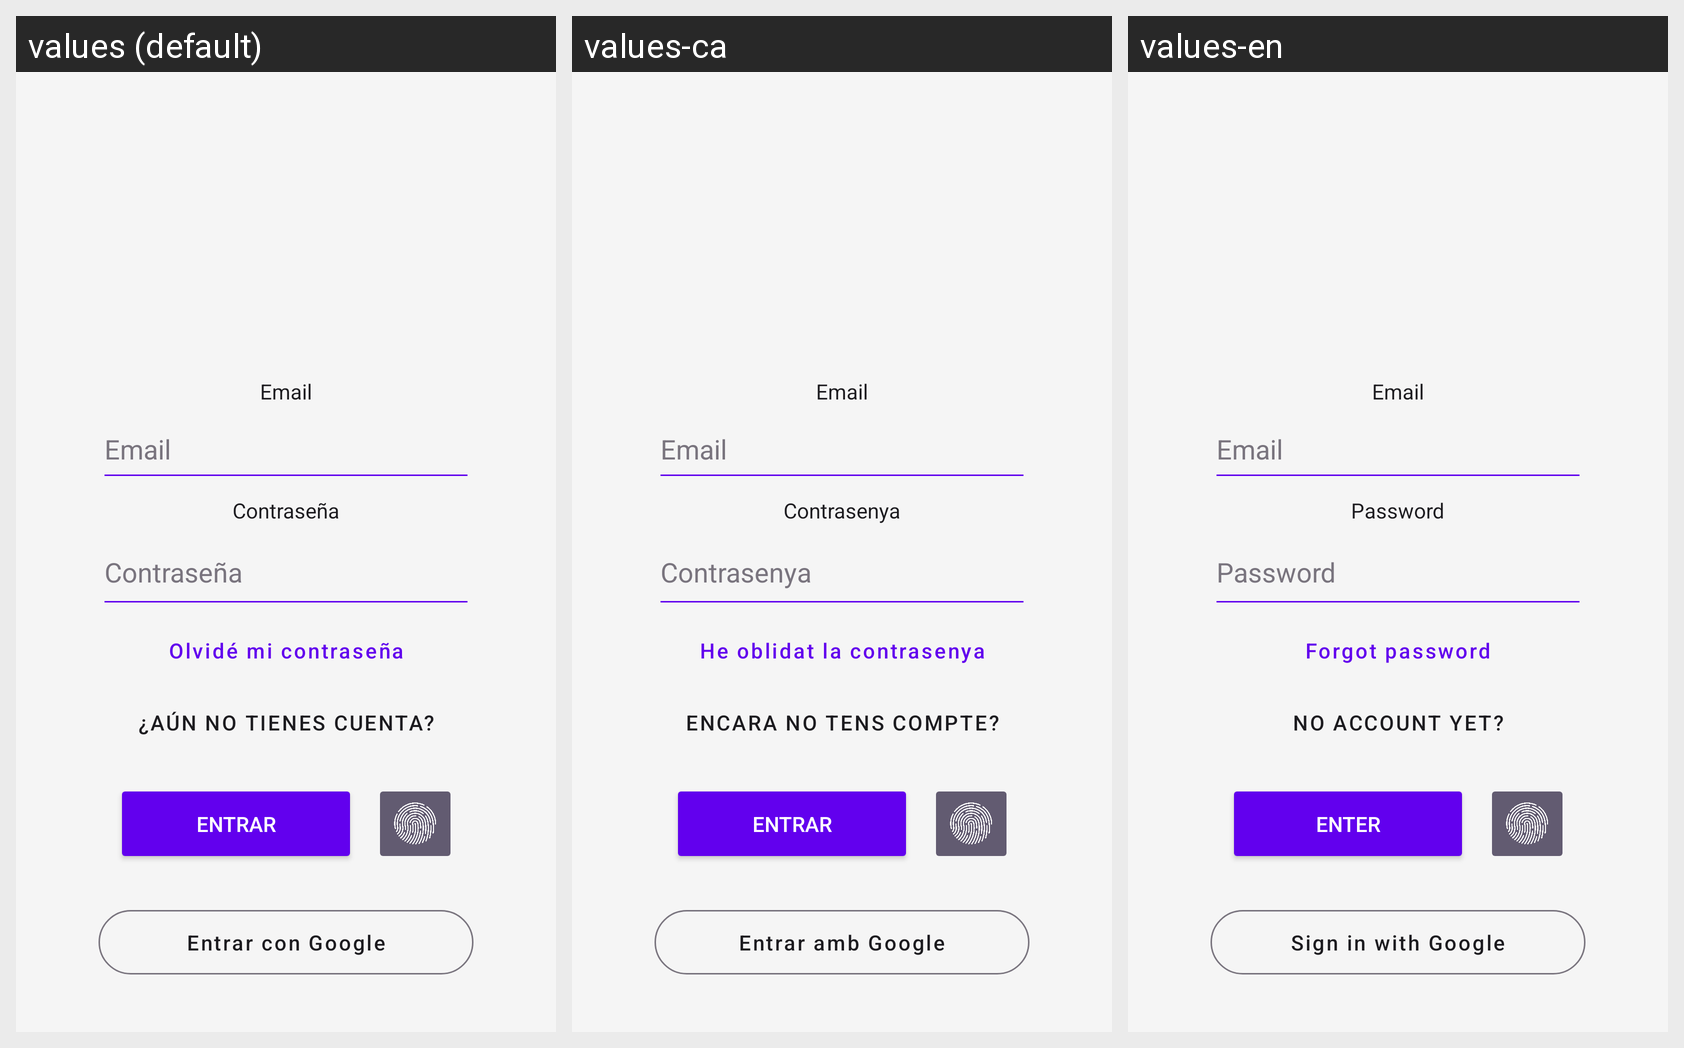

Here is an Android app screen in its default locale and in the app's own translations. Write out the translated-string differences for the strings that appear on this screen.
Android screen res/layout/activity_login.xml rendered under 3 locales, left to right: values (default), values-ca, values-en. Device: Nexus 5 (rendered at 1080×1920; each locale shown at half size, 540×960, under a caption strip naming it); theme Theme.TemporisAndroidApp.
Strings drawn on this screen, with the default value and each locale's value (text and hints the layout hard-codes, and strings that could not be matched under every locale, appear in the picture but are not listed):

prompt_email
  values: Email
  values-ca: Email
  values-en: Email

Contra
  values: Contraseña
  values-ca: Contrasenya
  values-en: Password

ContraOlvidada
  values: Olvidé mi contraseña
  values-ca: He oblidat la contrasenya
  values-en: Forgot password

Registro
  values: ¿Aún no tienes cuenta?
  values-ca: Encara no tens compte?
  values-en: No account yet?

Entrar
  values: Entrar
  values-ca: Entrar
  values-en: Enter

EntrarGoogle
  values: Entrar con Google
  values-ca: Entrar amb Google
  values-en: Sign in with Google
